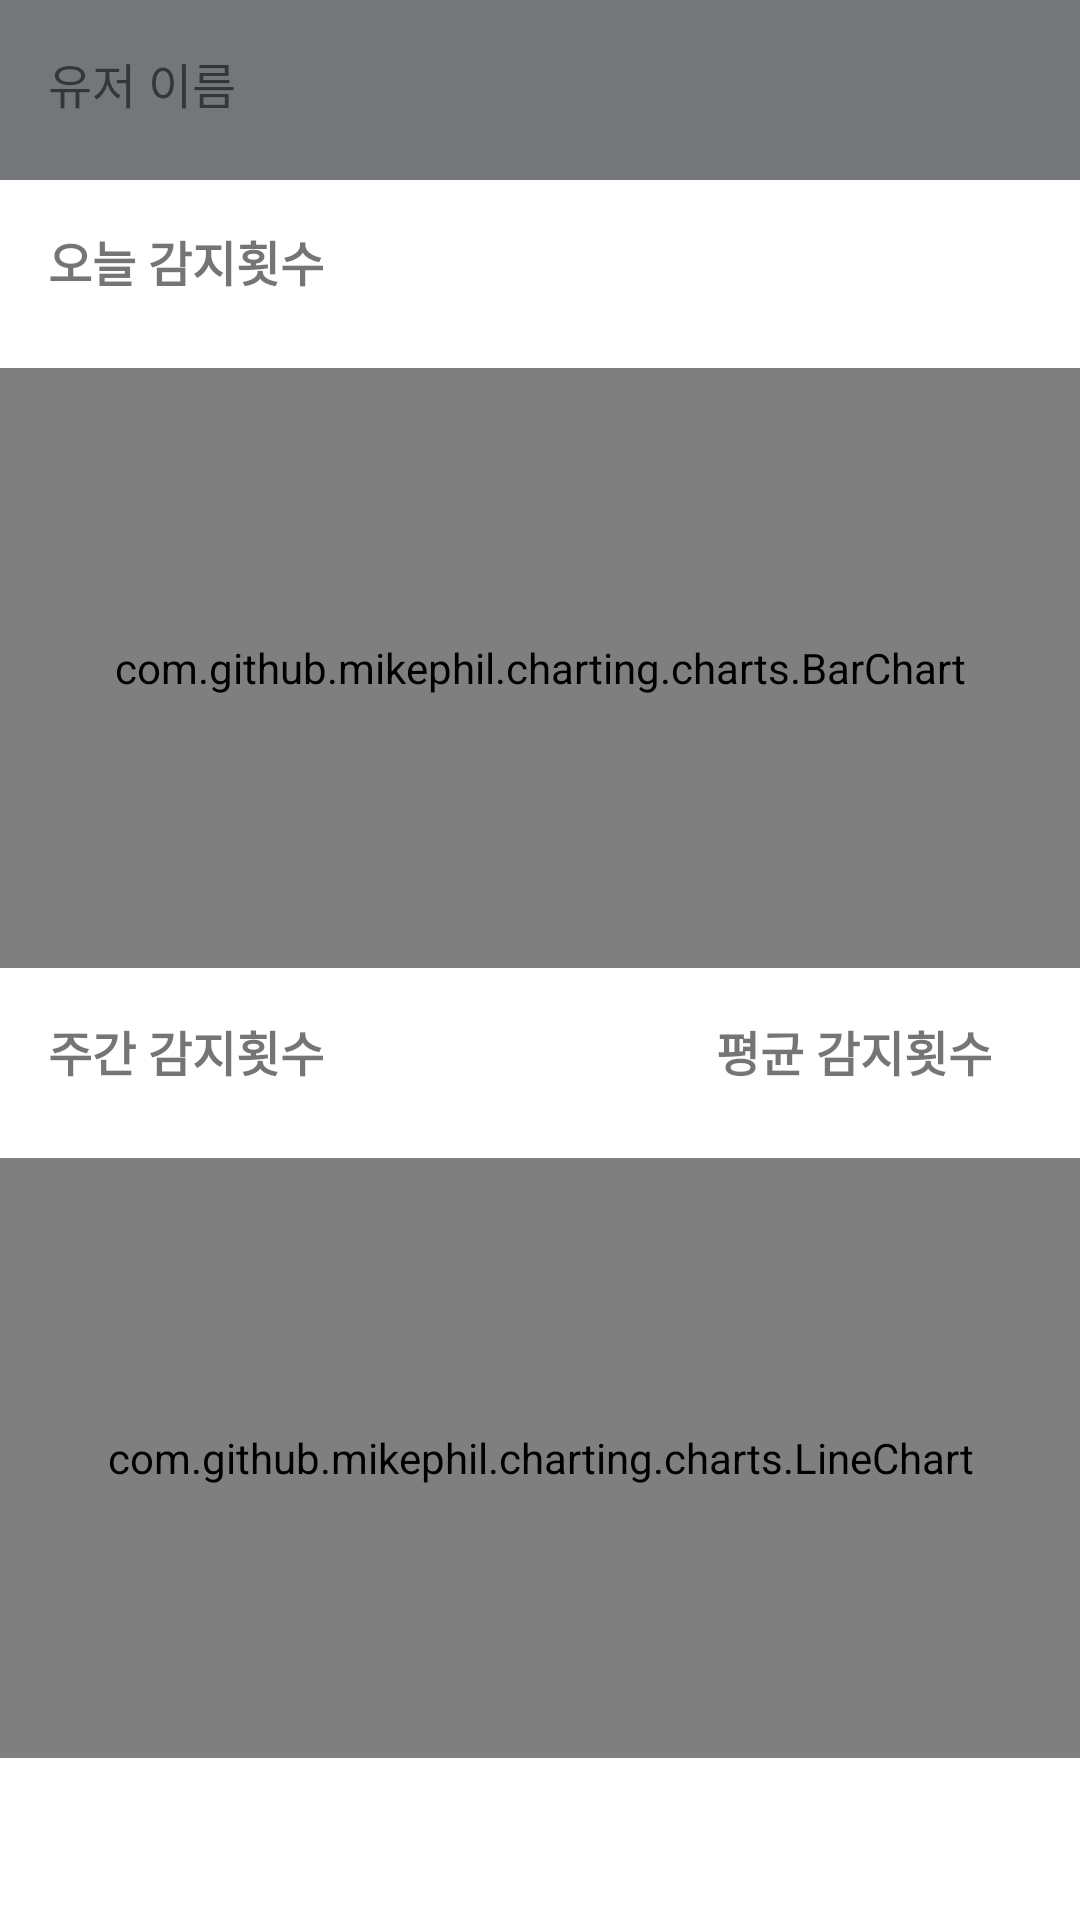

Android layout source for this screen:
<!-- AndroidManifest.xml: application theme Theme.Ui -->
<!-- res/layout/fragment_my_info.xml -->
<androidx.constraintlayout.widget.ConstraintLayout
    xmlns:android="http://schemas.android.com/apk/res/android"
    xmlns:app="http://schemas.android.com/apk/res-auto"
    xmlns:tools="http://schemas.android.com/tools"
    android:layout_width="match_parent"
    android:layout_height="match_parent"
    tools:context=".MainActivity">

    
    <View
        android:id="@+id/top_bar"
        android:layout_width="0dp"
        android:layout_height="60dp"
        android:background="@color/material_dynamic_neutral50"
        app:layout_constraintTop_toTopOf="parent"
        app:layout_constraintStart_toStartOf="parent"
        app:layout_constraintEnd_toEndOf="parent"/>

    
    <TextView
        android:id="@+id/user_name"
        android:layout_width="wrap_content"
        android:layout_height="wrap_content"
        android:text="@string/user_name"
        android:textSize="16sp"
        android:padding="16dp"
        app:layout_constraintStart_toStartOf="parent"
        tools:ignore="MissingConstraints" />

    
    <TextView
        android:id="@+id/today_chart_label"
        android:layout_width="wrap_content"
        android:layout_height="wrap_content"
        android:layout_marginTop="4dp"
        android:padding="16dp"
        android:text="@string/today_graph_label"
        android:textStyle="bold"
        android:textSize="16sp"
        app:layout_constraintStart_toStartOf="parent"
        app:layout_constraintTop_toBottomOf="@+id/user_name" />

    
    <com.github.mikephil.charting.charts.BarChart
        android:id="@+id/today_bar_chart"
        android:layout_width="0dp"
        android:layout_height="200dp"
        app:layout_constraintTop_toBottomOf="@+id/today_chart_label"
        app:layout_constraintStart_toStartOf="parent"
        app:layout_constraintEnd_toEndOf="parent"
        app:layout_constraintWidth_default="spread"
        android:layout_marginTop="8dp"/>

    
    <TextView
        android:id="@+id/weekly_chart_label"
        android:layout_width="wrap_content"
        android:layout_height="wrap_content"
        android:text="@string/weekly_data"
        android:textStyle="bold"
        android:textSize="16sp"
        android:padding="16dp"
        app:layout_constraintTop_toBottomOf="@+id/today_bar_chart"
        app:layout_constraintStart_toStartOf="parent"/>

    

    <TextView
        android:id="@+id/weekly_average_label"
        android:layout_width="wrap_content"
        android:layout_height="wrap_content"
        android:padding="16dp"
        android:text="평균 감지횟수"
        android:textSize="16sp"
        android:textStyle="bold"
        app:layout_constraintEnd_toEndOf="parent"
        app:layout_constraintHorizontal_bias="0.944"
        app:layout_constraintStart_toStartOf="parent"
        app:layout_constraintTop_toBottomOf="@+id/today_bar_chart" />

    <com.github.mikephil.charting.charts.LineChart
        android:id="@+id/weekly_line_chart"
        android:layout_width="0dp"
        android:layout_height="200dp"
        app:layout_constraintTop_toBottomOf="@+id/weekly_chart_label"
        app:layout_constraintStart_toStartOf="parent"
        app:layout_constraintEnd_toEndOf="parent"
        app:layout_constraintWidth_default="spread"
        android:layout_marginTop="8dp"/>

</androidx.constraintlayout.widget.ConstraintLayout>
<!-- resources referenced by this layout -->
<resources>
  <string name="today_graph_label">오늘 감지횟수</string>
  <string name="user_name">유저 이름</string>
  <string name="weekly_data">주간 감지횟수</string>
  <style name="Theme.Ui" parent="Theme.MaterialComponents.DayNight.DarkActionBar">
          
          <item name="colorPrimary">@color/black</item>
          <item name="colorPrimaryVariant">@color/black</item>
          <item name="colorOnPrimary">@color/white</item>
          
          <item name="colorSecondary">@color/teal_200</item>
          <item name="colorSecondaryVariant">@color/teal_700</item>
          <item name="colorOnSecondary">@color/black</item>
          
          <item name="android:statusBarColor">?attr/colorPrimaryVariant</item>
          
      </style>
  <!-- not gathered from this repository: default colours our renderer supplied (Android Studio template values) -->
  <color name="teal_200">#FF03DAC5</color>
  <color name="teal_700">#FF018786</color>
  <color name="black">#FF000000</color>
  <color name="white">#FFFFFFFF</color>
</resources>
